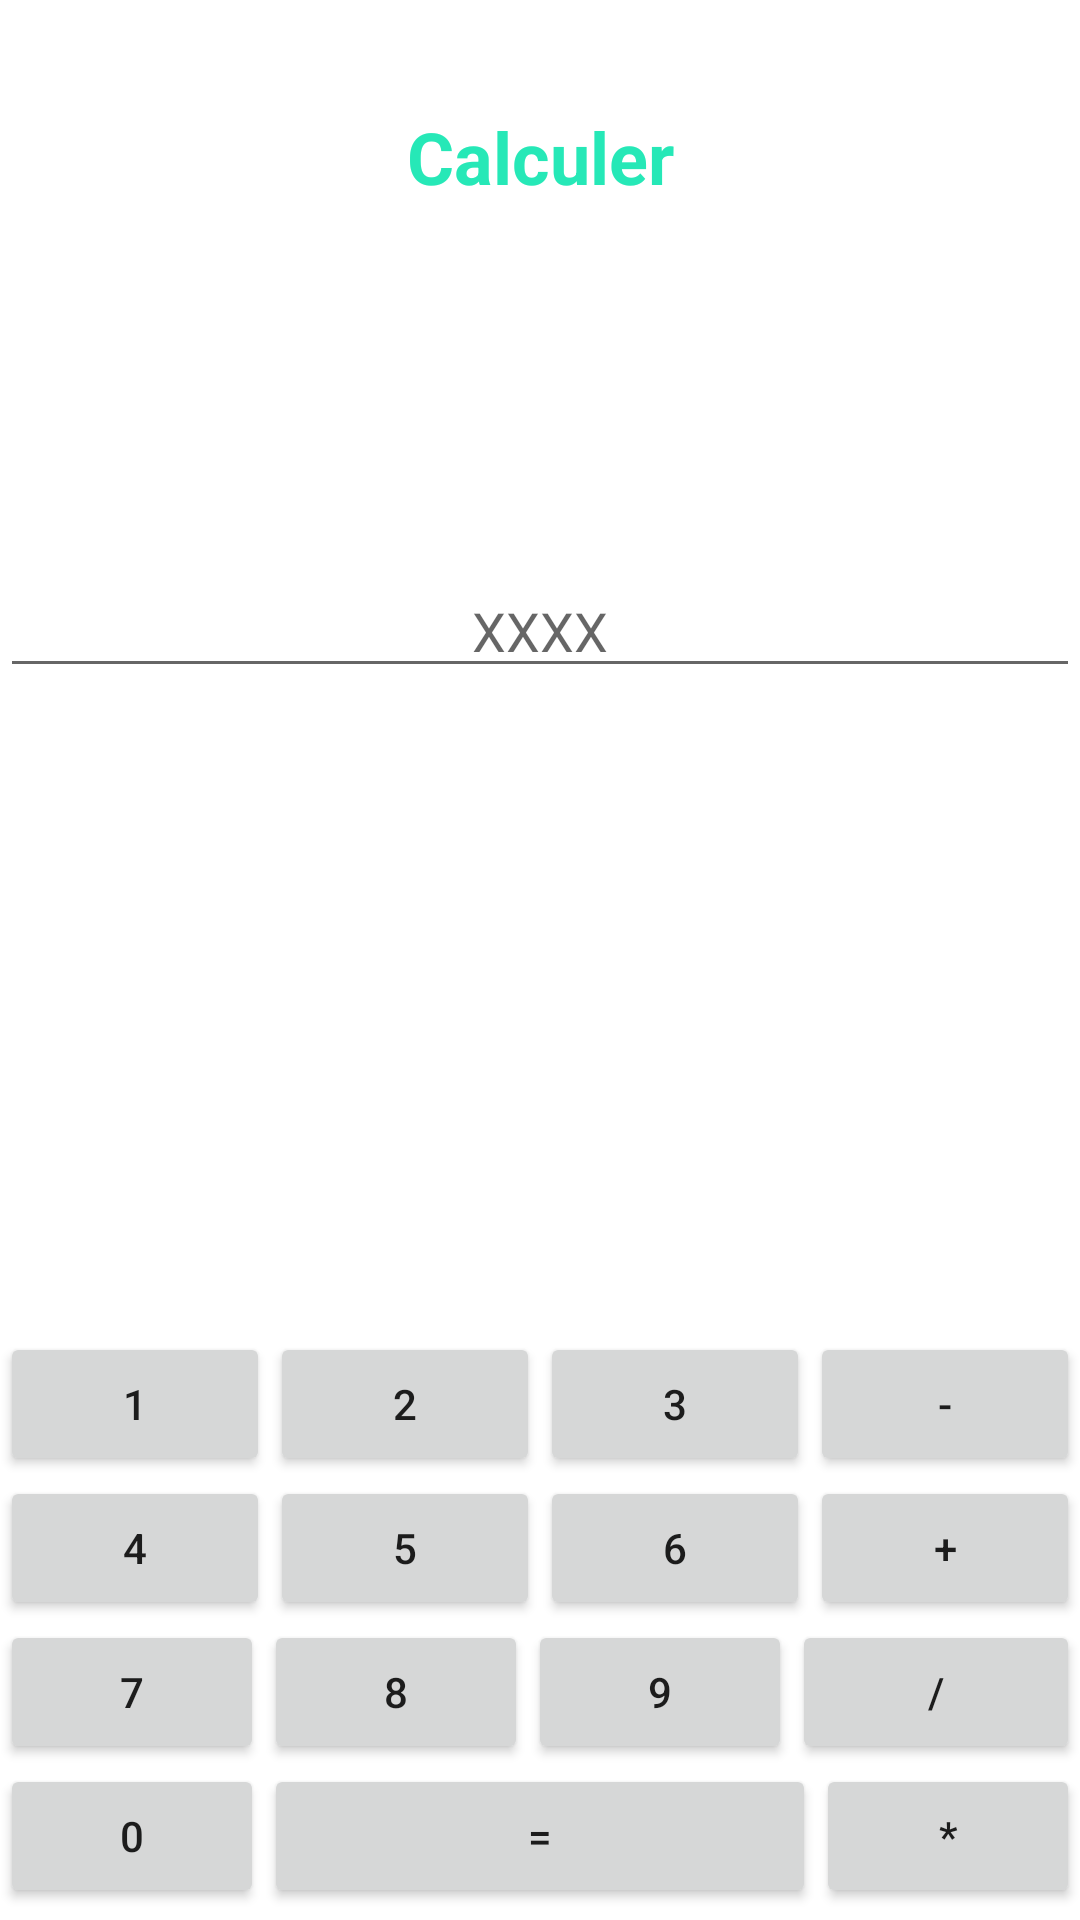

Produce the Android XML layout that renders to this screen, including the resource entries it uses.
<!-- AndroidManifest.xml: application theme Theme.MiniProjet -->
<!-- res/layout/activity_main4.xml -->
<?xml version="1.0" encoding="utf-8"?>
<androidx.constraintlayout.widget.ConstraintLayout xmlns:android="http://schemas.android.com/apk/res/android"
    xmlns:app="http://schemas.android.com/apk/res-auto"
    xmlns:tools="http://schemas.android.com/tools"
    android:id="@+id/laaa"
    android:layout_width="fill_parent"
    android:layout_height="match_parent"
    tools:context=".MainActivity3">
    

    <EditText
        android:id="@+id/er"
        android:layout_width="match_parent"
        android:layout_height="wrap_content"
        android:layout_gravity="clip_horizontal|center"
        android:layout_marginTop="188dp"
        android:cursorVisible="@string/fal"
        android:ems="10"
        android:focusable="false"
        android:gravity="center"
        android:hint="XXXX"
        android:inputType="textPersonName"
        app:layout_constraintStart_toStartOf="parent"
        app:layout_constraintTop_toTopOf="parent" />

    <LinearLayout
        android:layout_width="match_parent"
        android:layout_height="wrap_content"
        android:layout_marginBottom="4dp"
        android:orientation="vertical"
        app:layout_constraintBottom_toBottomOf="parent"
        app:layout_constraintEnd_toEndOf="parent">

        <LinearLayout
            android:layout_width="match_parent"
            android:layout_height="match_parent"
            android:orientation="horizontal">

            <Button
                android:id="@+id/b1"
                android:layout_width="wrap_content"
                android:layout_height="wrap_content"
                android:layout_weight="1"
                android:text="1" />

            <Button
                android:id="@+id/b2"
                android:layout_width="wrap_content"
                android:layout_height="wrap_content"
                android:layout_weight="1"
                android:text="2" />

            <Button
                android:id="@+id/b3"
                android:layout_width="wrap_content"
                android:layout_height="wrap_content"
                android:layout_weight="1"
                android:text="3" />

            <Button
                android:id="@+id/moins"
                android:layout_width="wrap_content"
                android:layout_height="wrap_content"
                android:layout_weight="1"
                android:text="-" />
        </LinearLayout>

        <LinearLayout
            android:layout_width="match_parent"
            android:layout_height="match_parent"
            android:orientation="horizontal">

            <Button
                android:id="@+id/b4"
                android:layout_width="wrap_content"
                android:layout_height="wrap_content"
                android:layout_weight="1"
                android:text="4" />

            <Button
                android:id="@+id/b5"
                android:layout_width="wrap_content"
                android:layout_height="wrap_content"
                android:layout_weight="1"
                android:text="5" />

            <Button
                android:id="@+id/b6"
                android:layout_width="wrap_content"
                android:layout_height="wrap_content"
                android:layout_weight="1"
                android:text="6" />

            <Button
                android:id="@+id/plus"
                android:layout_width="wrap_content"
                android:layout_height="wrap_content"
                android:layout_weight="1"
                android:text="+" />
        </LinearLayout>

        <LinearLayout
            android:layout_width="match_parent"
            android:layout_height="match_parent"
            android:orientation="horizontal">

            <Button
                android:id="@+id/b7"
                android:layout_width="wrap_content"
                android:layout_height="wrap_content"
                android:layout_weight="0"
                android:text="7" />

            <Button
                android:id="@+id/b8"
                android:layout_width="wrap_content"
                android:layout_height="wrap_content"
                android:layout_weight="0"
                android:text="8" />

            <Button
                android:id="@+id/b9"
                android:layout_width="wrap_content"
                android:layout_height="wrap_content"
                android:layout_weight="0"
                android:text="9" />

            <Button
                android:id="@+id/division"
                android:layout_width="wrap_content"
                android:layout_height="wrap_content"
                android:layout_weight="1"
                android:text="/" />
        </LinearLayout>

        <LinearLayout
            android:layout_width="match_parent"
            android:layout_height="match_parent"
            android:orientation="horizontal">

            <Button
                android:id="@+id/b0"
                android:layout_width="wrap_content"
                android:layout_height="wrap_content"
                android:layout_weight="0"
                android:text="0" />

            <Button
                android:id="@+id/egal"
                android:layout_width="wrap_content"
                android:layout_height="wrap_content"
                android:layout_weight="1"
                android:text="=" />

            <Button
                android:id="@+id/multiplication"
                android:layout_width="wrap_content"
                android:layout_height="wrap_content"
                android:layout_weight="0"
                android:text="*" />

        </LinearLayout>
    </LinearLayout>

    <TextView
        android:id="@+id/textView2"
        android:layout_width="match_parent"
        android:layout_height="wrap_content"
        android:layout_marginTop="36dp"
        android:gravity="center"
        android:text="Calculer"
        android:textColor="#26E8B7"
        android:textSize="24dp"
        android:textStyle="bold"
        app:layout_constraintTop_toTopOf="parent"
        tools:layout_editor_absoluteX="0dp" />
</androidx.constraintlayout.widget.ConstraintLayout>
<!-- resources referenced by this layout -->
<resources>
  <string name="fal">false</string>
  <style name="Theme.MiniProjet" parent="Theme.MaterialComponents.DayNight.DarkActionBar">
          
          <item name="colorPrimary">#26E9B8</item>
          <item name="colorPrimaryVariant">@color/purple_700</item>
          <item name="colorOnPrimary">@color/white</item>
          
          <item name="colorSecondary">@color/teal_200</item>
          <item name="colorSecondaryVariant">@color/teal_700</item>
          <item name="colorOnSecondary">@color/black</item>
          
          <item name="android:statusBarColor">?attr/colorPrimaryVariant</item>
          
      </style>
  <color name="purple_700">#FF3700B3</color>
  <color name="white">#FFFFFFFF</color>
  <color name="teal_200">#FF03DAC5</color>
  <color name="teal_700">#FF018786</color>
  <color name="black">#FF000000</color>
</resources>
